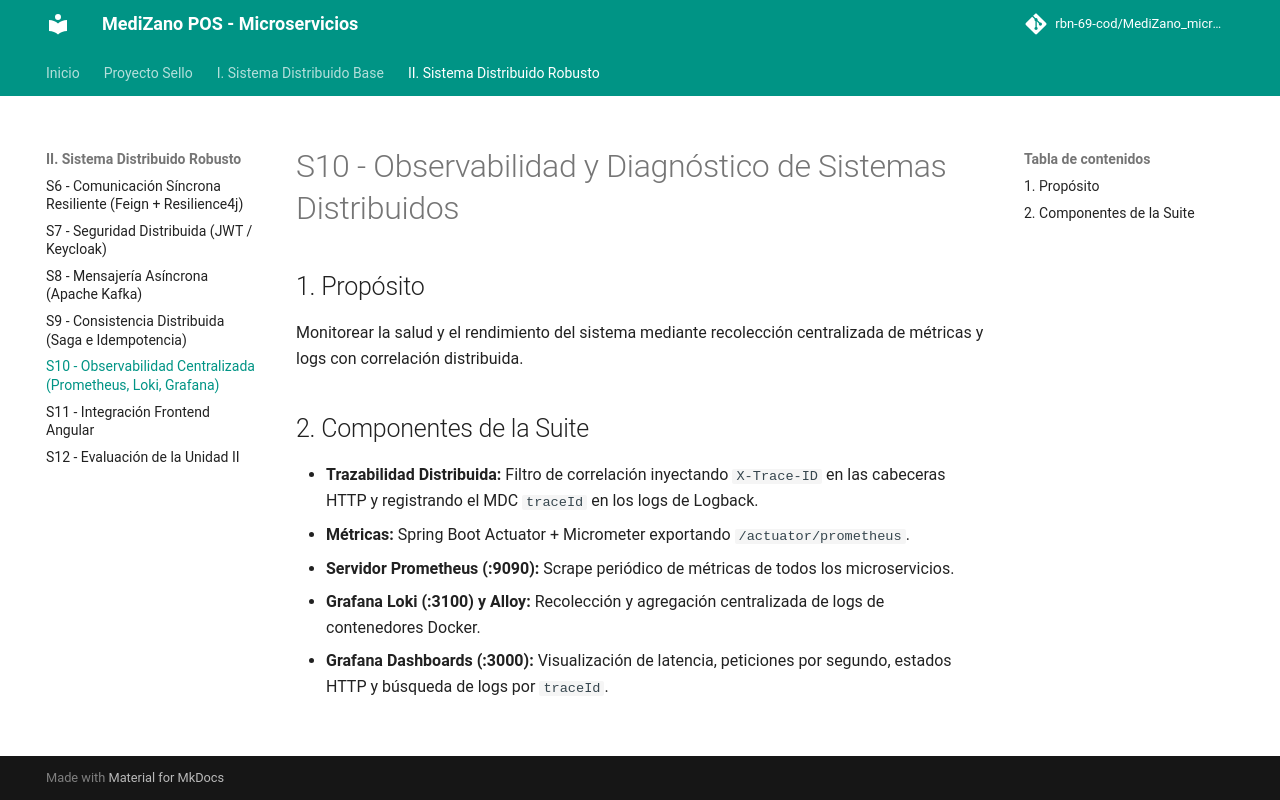

repository: Dakar-11/MediZano_microservicios · page: sesiones/S10_Observabilidad_Diagnostico_Sistemas_Distribuidos/index.html · generator: mkdocs

# S10 - Observabilidad y Diagnóstico de Sistemas Distribuidos

## 1. Propósito
Monitorear la salud y el rendimiento del sistema mediante recolección centralizada de métricas y logs con correlación distribuida.

## 2. Componentes de la Suite
* **Trazabilidad Distribuida:** Filtro de correlación inyectando `X-Trace-ID` en las cabeceras HTTP y registrando el MDC `traceId` en los logs de Logback.
* **Métricas:** Spring Boot Actuator + Micrometer exportando `/actuator/prometheus`.
* **Servidor Prometheus (:9090):** Scrape periódico de métricas de todos los microservicios.
* **Grafana Loki (:3100) y Alloy:** Recolección y agregación centralizada de logs de contenedores Docker.
* **Grafana Dashboards (:3000):** Visualización de latencia, peticiones por segundo, estados HTTP y búsqueda de logs por `traceId`.
